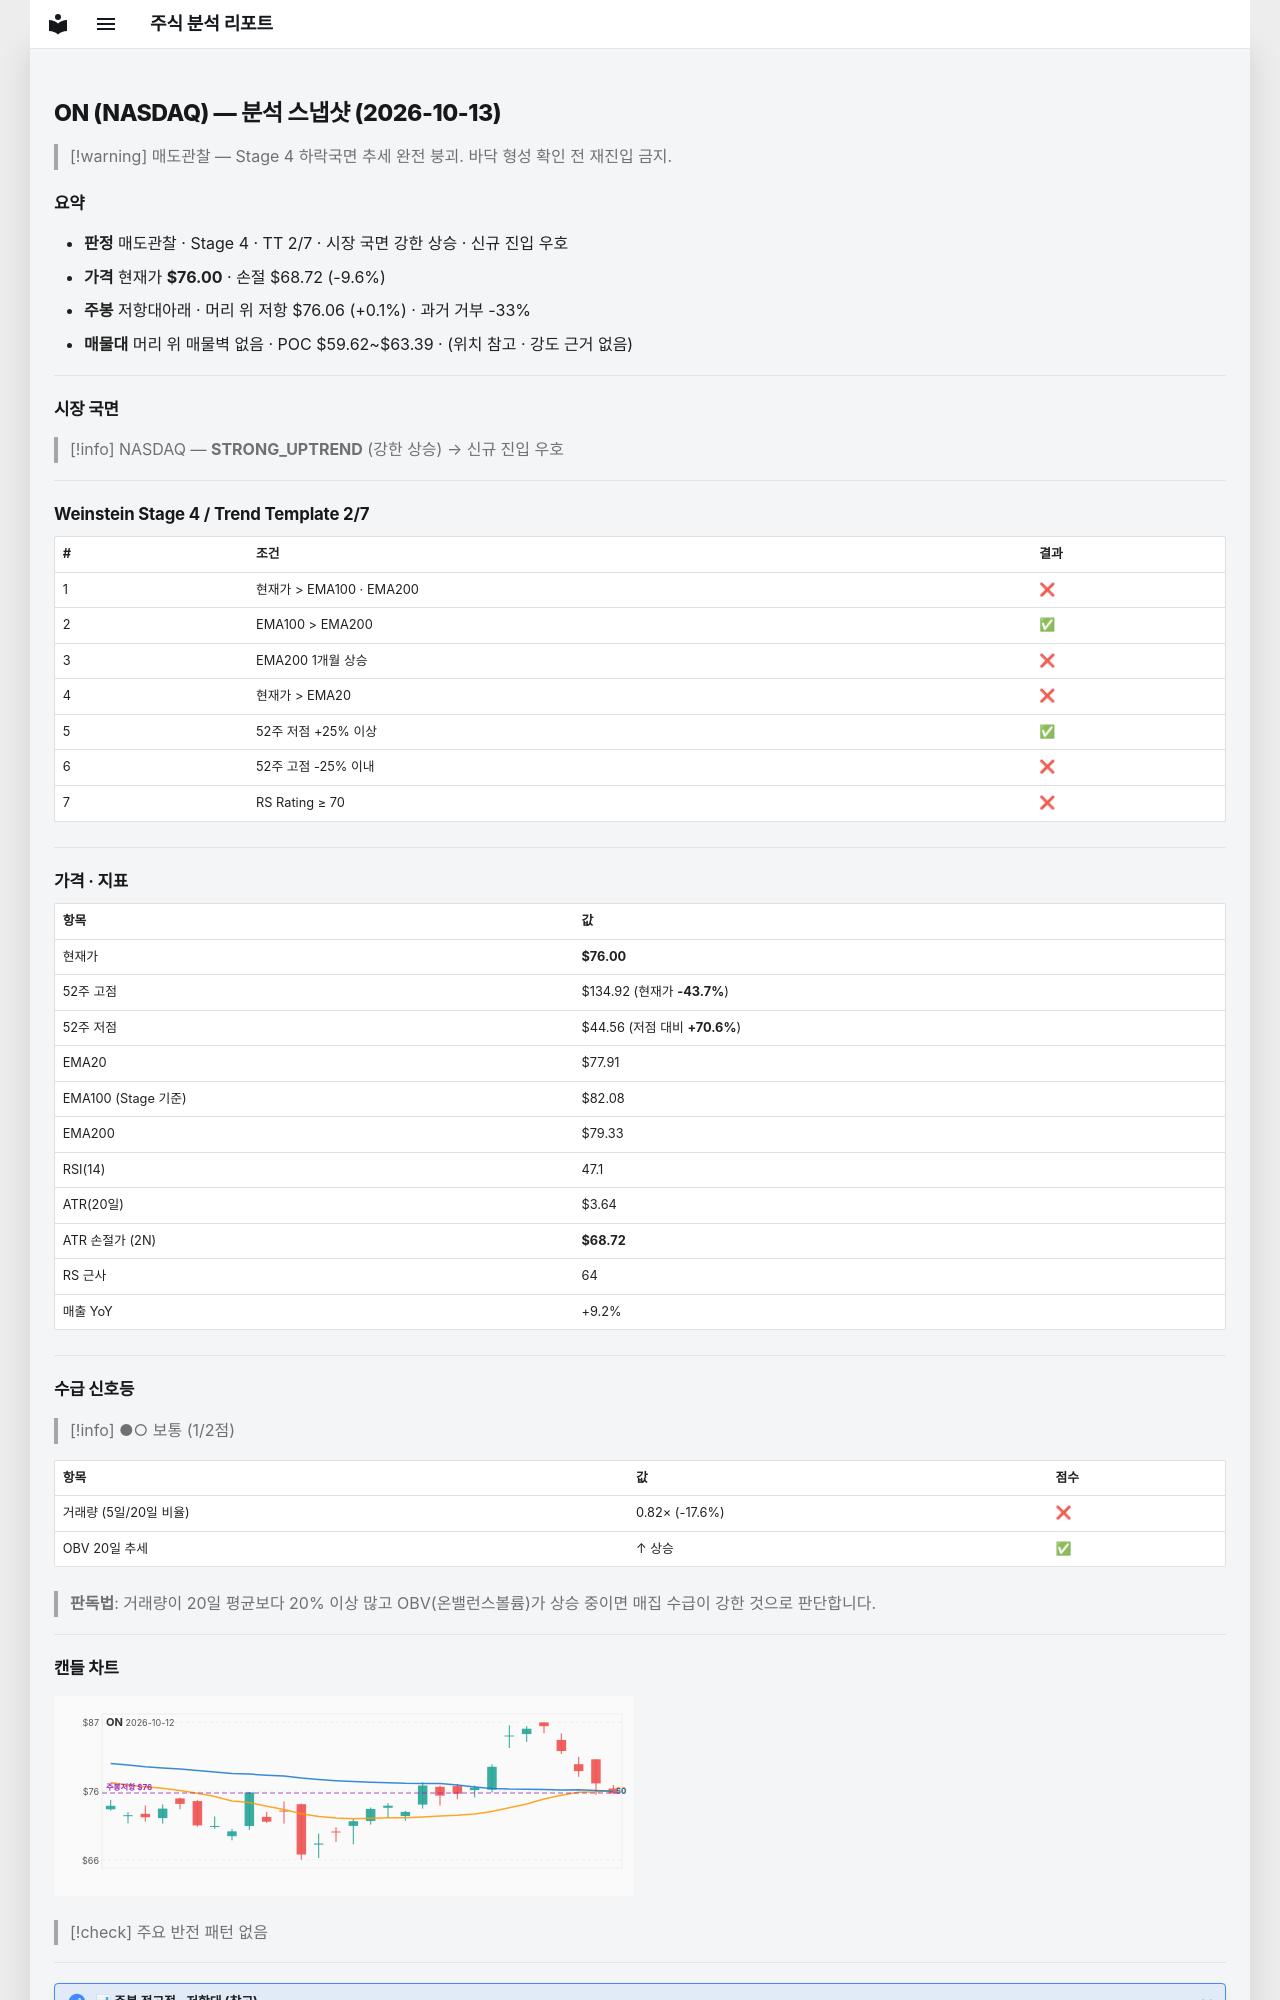

repository: soloandco/stock-reports · page: snapshots/ON-2026-10-13/index.html · generator: mkdocs

---
type: analysis-snapshot
title: ON 분석 스냅샷
ticker: ON
market: NASDAQ
created: 2026-10-13
updated: 2026-10-13
bar-date: 2026-10-12
verdict: 매도관찰
real-rr: 0.01
sma50-gap-pct: -2.5
weekly-position: 저항대아래
weekly-overhead-price: 76.06
weekly-overhead-pct: 0.1
stage: 4
trend-template-score: 2
tt-max: 7
ma-set: ema-20-100-200
price: 76.0
stop-price: 68.71980908294618
market-regime: STRONG_UPTREND
supply-demand-score: 1/2
supply-demand-label: 보통
status: tracking
tags:
  - stock-agent
  - watchlist
  - ON
  - analysis
related:
  - "[[analysis-template]]"
---

# ON (NASDAQ) — 분석 스냅샷 (2026-10-13)

> [!warning] 매도관찰 — Stage 4 하락국면
> 추세 완전 붕괴. 바닥 형성 확인 전 재진입 금지.

## 요약

- **판정** 매도관찰 · Stage 4 · TT 2/7 · 시장 국면 강한 상승 · 신규 진입 우호
- **가격** 현재가 **$76.00** · 손절 $68.72 (-9.6%)
- **주봉** 저항대아래 · 머리 위 저항 $76.06 (+0.1%) · 과거 거부 -33%
- **매물대** 머리 위 매물벽 없음 · POC $59.62~$63.39 · (위치 참고 · 강도 근거 없음)

---

## 시장 국면

> [!info] NASDAQ — **STRONG_UPTREND** (강한 상승) → 신규 진입 우호

---

## Weinstein Stage 4 / Trend Template 2/7

| # | 조건 | 결과 |
|---|------|------|
| 1 | 현재가 > EMA100 · EMA200 | ❌ |
| 2 | EMA100 > EMA200 | ✅ |
| 3 | EMA200 1개월 상승 | ❌ |
| 4 | 현재가 > EMA20 | ❌ |
| 5 | 52주 저점 +25% 이상 | ✅ |
| 6 | 52주 고점 -25% 이내 | ❌ |
| 7 | RS Rating ≥ 70 | ❌ |

---

## 가격 · 지표

| 항목 | 값 |
|------|---|
| 현재가 | **$76.00** |
| 52주 고점 | $134.92 (현재가 **-43.7%**) |
| 52주 저점 | $44.56 (저점 대비 **+70.6%**) |
| EMA20 | $77.91 |
| EMA100 (Stage 기준) | $82.08 |
| EMA200 | $79.33 |
| RSI(14) | 47.1 |
| ATR(20일) | $3.64 |
| ATR 손절가 (2N) | **$68.72** |
| RS 근사 | 64 |
| 매출 YoY | +9.2% |

---
## 수급 신호등

> [!info] ●○ 보통 (1/2점)

| 항목 | 값 | 점수 |
|------|------|------|
| 거래량 (5일/20일 비율) | 0.82× (-17.6%) | ❌ |
| OBV 20일 추세 | ↑ 상승 | ✅ |

> **판독법**: 거래량이 20일 평균보다 20% 이상 많고 OBV(온밸런스볼륨)가 상승 중이면 매집 수급이 강한 것으로 판단합니다.

---
